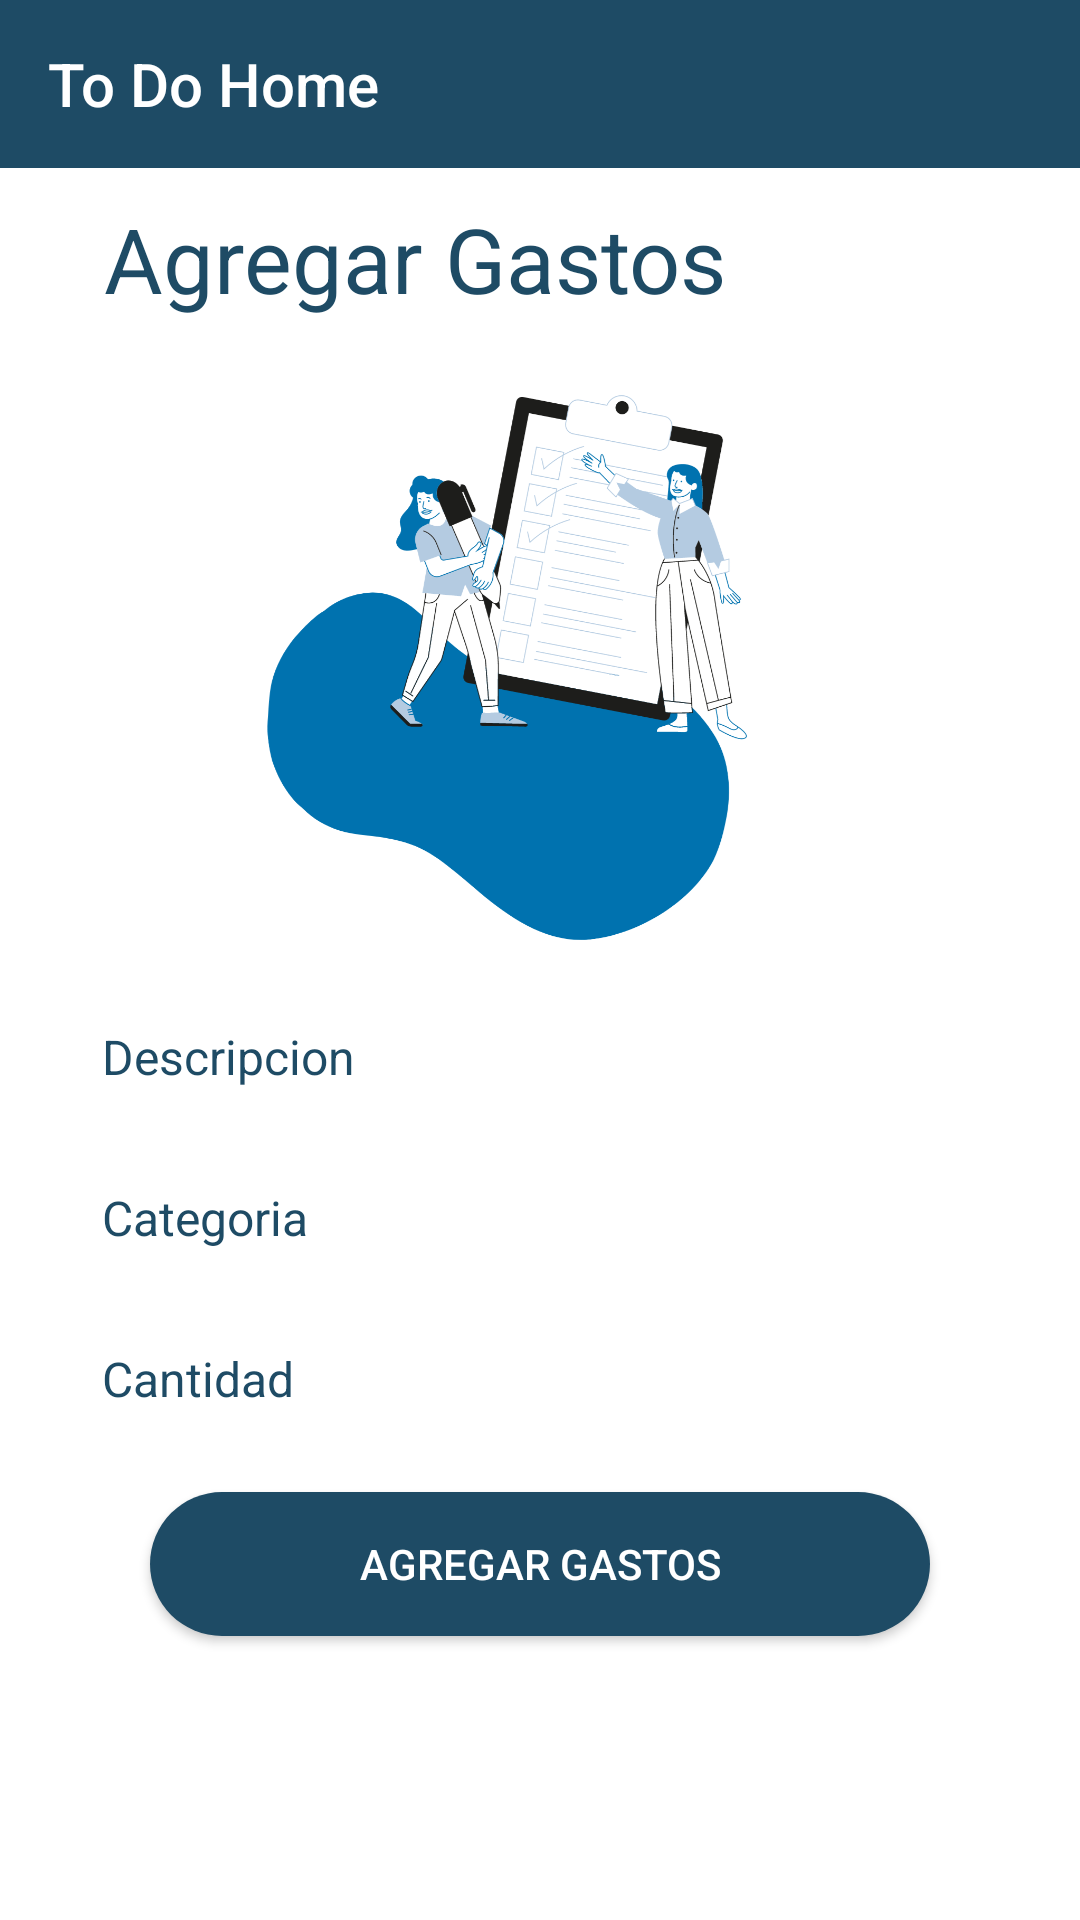

The Android layout XML behind this screen, and the referenced resources:
<!-- AndroidManifest.xml: application theme Theme.ToDoHome -->
<!-- res/layout/acttivity_add_expensive.xml -->
<?xml version="1.0" encoding="utf-8"?>
<androidx.drawerlayout.widget.DrawerLayout
    xmlns:android="http://schemas.android.com/apk/res/android"
    xmlns:app="http://schemas.android.com/apk/res-auto"
    xmlns:tools="http://schemas.android.com/tools"
    android:layout_width="match_parent"
    android:layout_height="match_parent"
    android:background="@color/white"
    android:id="@+id/drawer_layout_expensive"
    tools:context=".ActivityAddTask">


    <LinearLayout
        android:id="@+id/text"
        android:layout_width="match_parent"
        android:layout_height="wrap_content"
        android:orientation="vertical"
        app:layout_constraintBottom_toBottomOf="parent"
        app:layout_constraintTop_toTopOf="parent"
        tools:ignore="MissingConstraints"
        tools:layout_editor_absoluteX="-4dp">

        <include
            android:id="@+id/app_bar"
            layout="@layout/app_bar_main"
            android:layout_width="match_parent"
            android:layout_height="wrap_content" />

        <TextView
            android:layout_width="match_parent"
            android:layout_height="wrap_content"
            android:layout_marginTop="10dp"
            android:paddingStart="20dp"
            android:text="  Agregar Gastos"
            android:textColor="@color/background_highlight"
            android:textSize="30sp" />

        <ImageView
            android:layout_width="wrap_content"
            android:layout_height="190dp"
            android:layout_marginTop="20dp"
            android:src="@drawable/poster_task" />

        <EditText
            android:id="@+id/txdescripExpensive"
            android:layout_width="match_parent"
            android:layout_height="wrap_content"
            android:layout_marginLeft="30dp"
            android:layout_marginRight="15dp"
            android:layout_marginTop="15dp"
            android:hint="Descripcion"
            android:textColorHint="@color/background_highlight"
            android:textColor="@color/background_highlight"
            android:textSize="16sp" />

        <EditText
            android:id="@+id/txcategoriaExpensive"
            android:layout_width="match_parent"
            android:layout_height="wrap_content"
            android:layout_marginLeft="30dp"
            android:hint="Categoria"
            android:layout_marginRight="15dp"
            android:layout_marginTop="15dp"
            android:textColorHint="@color/background_highlight"
            android:textColor="@color/background_highlight"
            android:textSize="16sp" />

        <EditText
            android:id="@+id/txExpensive"
            android:layout_width="match_parent"
            android:layout_height="wrap_content"
            android:layout_marginLeft="30dp"
            android:inputType="numberDecimal"
            android:hint="Cantidad"
            android:layout_marginTop="15dp"
            android:layout_marginRight="15dp"
            android:textColorHint="@color/background_highlight"
            android:textColor="@color/background_highlight"
            android:textSize="16sp" />

        <Button
            android:layout_width="match_parent"
            android:layout_height="wrap_content"
            android:layout_marginLeft="50dp"
            android:layout_marginTop="20dp"
            android:layout_marginRight="50dp"
            android:background="@drawable/rounded_logo_background"
            android:onClick="addExpensive"
            android:text="Agregar Gastos" />

    </LinearLayout>

</androidx.drawerlayout.widget.DrawerLayout>
<!-- res/layout/app_bar_main.xml (included above) -->
<?xml version="1.0" encoding="utf-8"?>
<androidx.coordinatorlayout.widget.CoordinatorLayout
    xmlns:android="http://schemas.android.com/apk/res/android"
    android:layout_width="match_parent"
    android:layout_height="match_parent"
    xmlns:app="http://schemas.android.com/apk/res-auto"
    xmlns:tools="http://schemas.android.com/tools"
    tools:context=".MainActivity"
    android:background="@color/white">

    <com.google.android.material.appbar.AppBarLayout
        android:layout_width="match_parent"
        android:layout_height="wrap_content"
        android:fitsSystemWindows="true">

        <androidx.appcompat.widget.Toolbar
            android:id="@+id/toolbar_main"
            app:title="@string/bar_title"
            app:titleTextColor="@color/white"
            android:layout_width="match_parent"
            android:layout_height="?attr/actionBarSize"
            android:background="@color/background_highlight"
            app:layout_scrollFlags="scroll|enterAlways"/>


    </com.google.android.material.appbar.AppBarLayout>

</androidx.coordinatorlayout.widget.CoordinatorLayout>
<!-- resources referenced by this layout -->
<resources>
  <color name="background_highlight">#1E4B65</color>
  <color name="white">#FFFFFFFF</color>
  <!-- drawable poster_task: png bitmap (drawable, 135462 bytes) -->
  <!-- drawable rounded_logo_background (drawable) -->
  <?xml version="1.0" encoding="utf-8"?>
  <shape xmlns:android="http://schemas.android.com/apk/res/android">
      <solid android:color="@color/background_highlight"/>
      <corners android:radius="40dp"/> </shape>
  <string name="bar_title">To Do Home</string>
  <style name="Theme.ToDoHome" parent="Theme.AppCompat.NoActionBar">
          
          <item name="colorPrimary">@color/purple_500</item>
          <item name="colorPrimaryVariant">@color/purple_700</item>
          <item name="colorOnPrimary">@color/white</item>
          
          <item name="colorSecondary">@color/teal_200</item>
          <item name="colorSecondaryVariant">@color/teal_700</item>
          <item name="colorOnSecondary">@color/black</item>
          
          
      </style>
  <color name="purple_500">#FF6200EE</color>
  <color name="purple_700">#FF3700B3</color>
  <color name="teal_200">#FF03DAC5</color>
  <color name="teal_700">#FF018786</color>
  <color name="black">#FF000000</color>
</resources>
